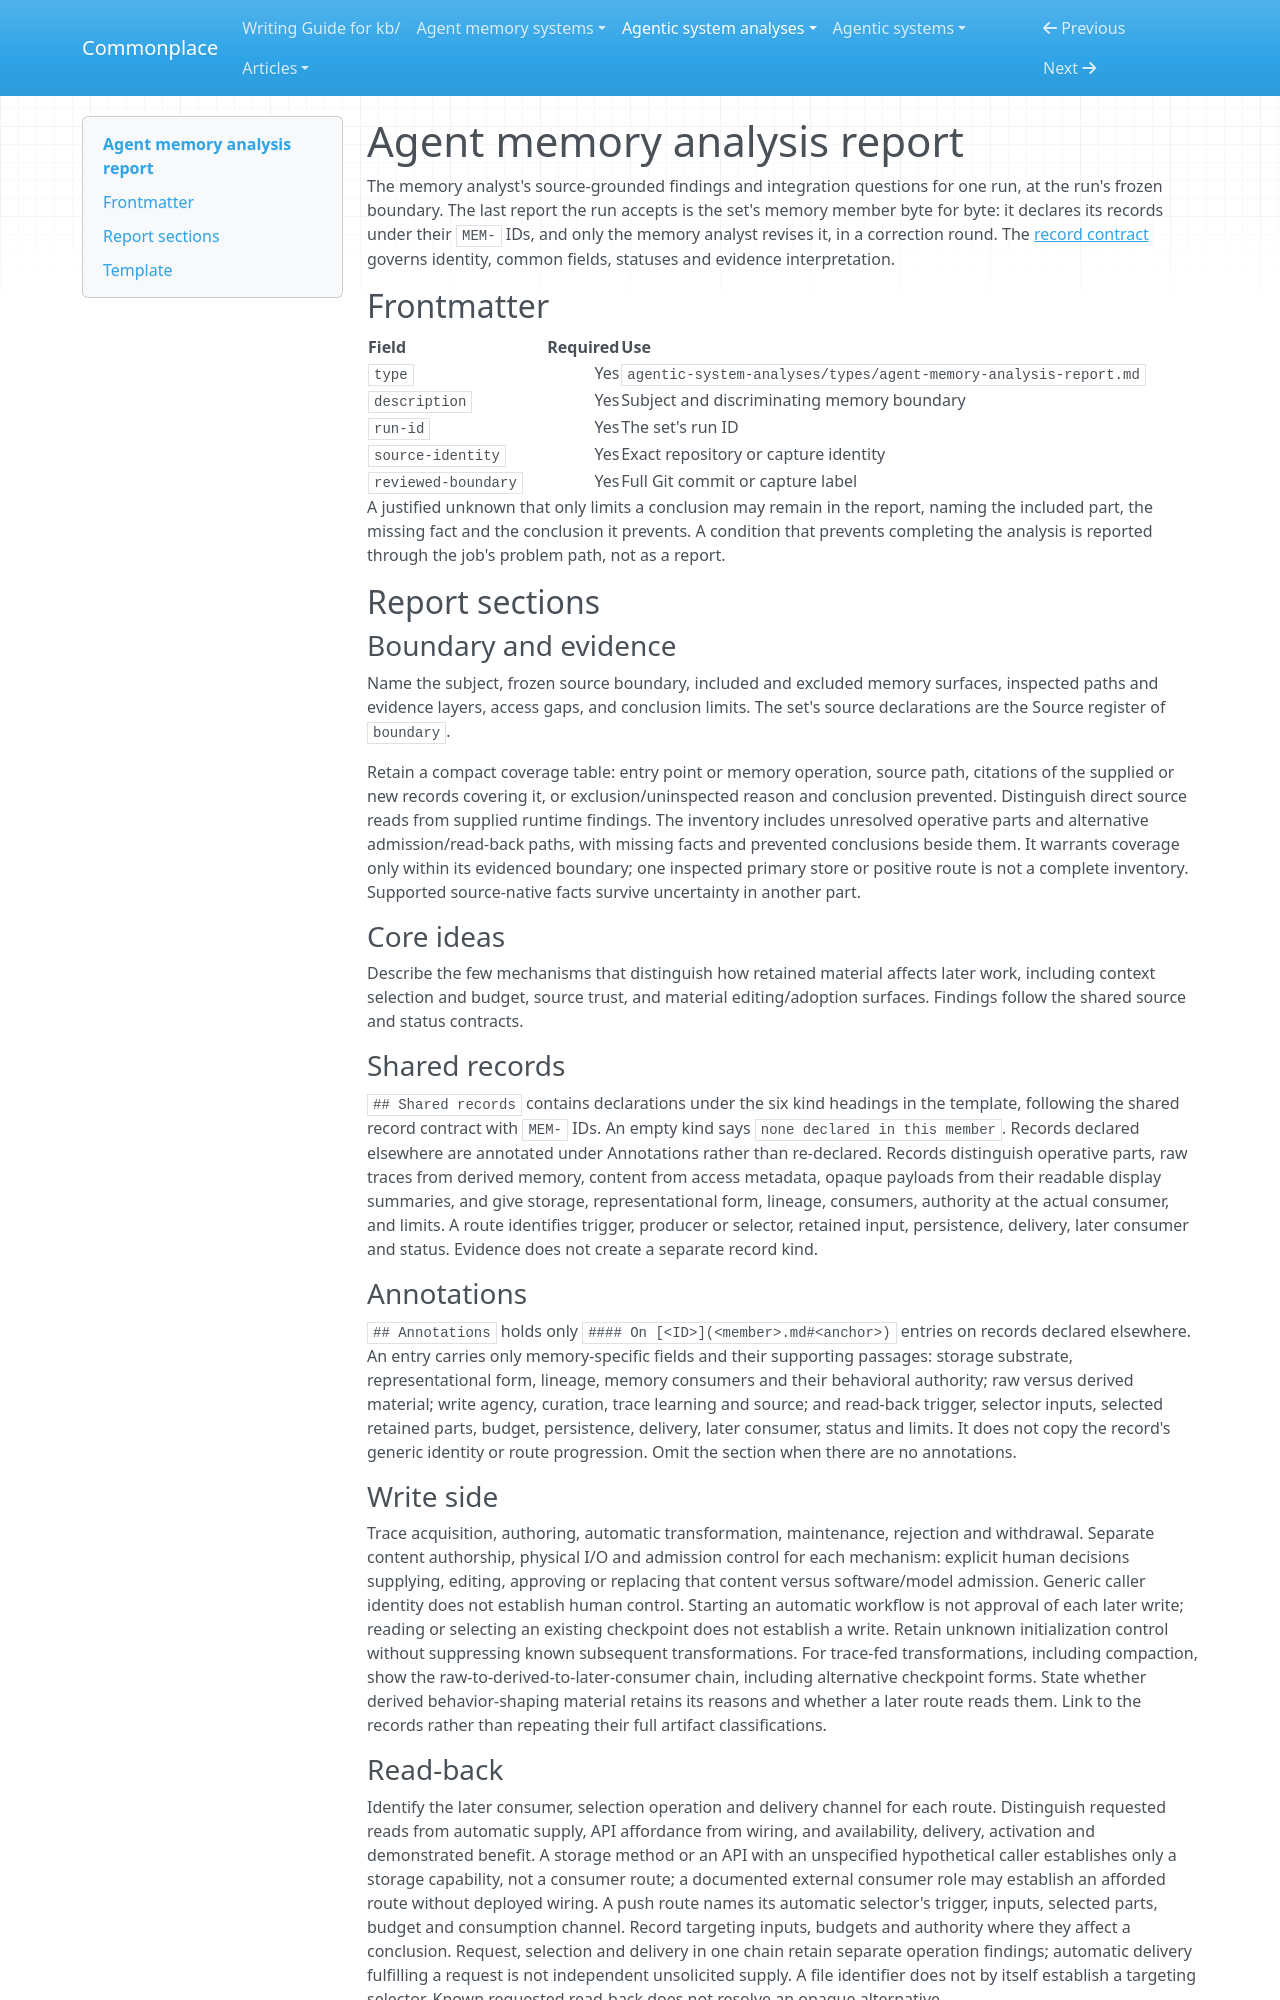

repository: zby/commonplace · page: agentic-system-analyses/types/agent-memory-analysis-report/index.html · generator: mkdocs

---
type: types/type-spec.md
name: agent-memory-analysis-report
description: "Memory analyst's source-grounded findings and integration questions for one analysis run; the report is the set's memory member unchanged"
schema: ./agent-memory-analysis-report.schema.yaml
record-prefix: MEM-
---

# Agent memory analysis report

The memory analyst's source-grounded findings and integration questions for one run, at the run's
frozen boundary. The last report the run accepts is the set's memory member
byte for byte: it declares its records under their `MEM-` IDs, and only the
memory analyst revises it, in a correction round.
The [record contract](../instructions/agentic-analysis-records.md) governs
identity, common fields, statuses and evidence interpretation.

## Frontmatter

| Field | Required | Use |
|---|---:|---|
| `type` | Yes | `agentic-system-analyses/types/agent-memory-analysis-report.md` |
| `description` | Yes | Subject and discriminating memory boundary |
| `run-id` | Yes | The set's run ID |
| `source-identity` | Yes | Exact repository or capture identity |
| `reviewed-boundary` | Yes | Full Git commit or capture label |

A justified unknown that only limits a conclusion may remain in the report,
naming the included part, the missing fact and the conclusion it prevents.
A condition that prevents completing the analysis is reported through the
job's problem path, not as a report.

## Report sections

### Boundary and evidence

Name the subject, frozen source boundary, included and excluded memory
surfaces, inspected paths and evidence layers, access gaps, and conclusion
limits. The set's source declarations are the Source register of `boundary`.

Retain a compact coverage table: entry point or memory operation, source
path, citations of the supplied or new records covering it, or exclusion/uninspected reason and
conclusion prevented. Distinguish direct source reads from supplied
runtime findings. The inventory includes unresolved operative parts and
alternative admission/read-back paths, with missing facts and prevented
conclusions beside them. It warrants coverage only within its evidenced
boundary; one inspected primary store or positive route is not a complete
inventory. Supported source-native facts survive uncertainty in another part.

### Core ideas

Describe the few mechanisms that distinguish how retained material
affects later work, including context selection and budget, source trust,
and material editing/adoption surfaces. Findings follow the shared source and status contracts.

### Shared records

`## Shared records` contains declarations under the six kind headings in
the template, following the shared record contract with `MEM-` IDs.
An empty kind says `none declared in this member`. Records declared elsewhere
are annotated under Annotations rather than re-declared. Records
distinguish operative parts, raw traces from derived memory, content from
access metadata, opaque payloads from their readable display summaries,
and give storage, representational form, lineage, consumers, authority at
the actual consumer, and limits. A route identifies trigger, producer or
selector, retained input, persistence, delivery, later consumer and
status. Evidence does not create a separate record kind.

### Annotations

`## Annotations` holds only `#### On [<ID>](<member>.md#<anchor>)` entries on
records declared elsewhere.
An entry carries only memory-specific fields and their supporting passages:
storage substrate, representational form, lineage, memory consumers and their
behavioral authority; raw versus derived material; write agency, curation,
trace learning and source;
and read-back trigger, selector inputs, selected retained parts, budget,
persistence, delivery, later consumer, status and limits. It does not copy the
record's generic identity or route progression. Omit the section when there
are no annotations.
